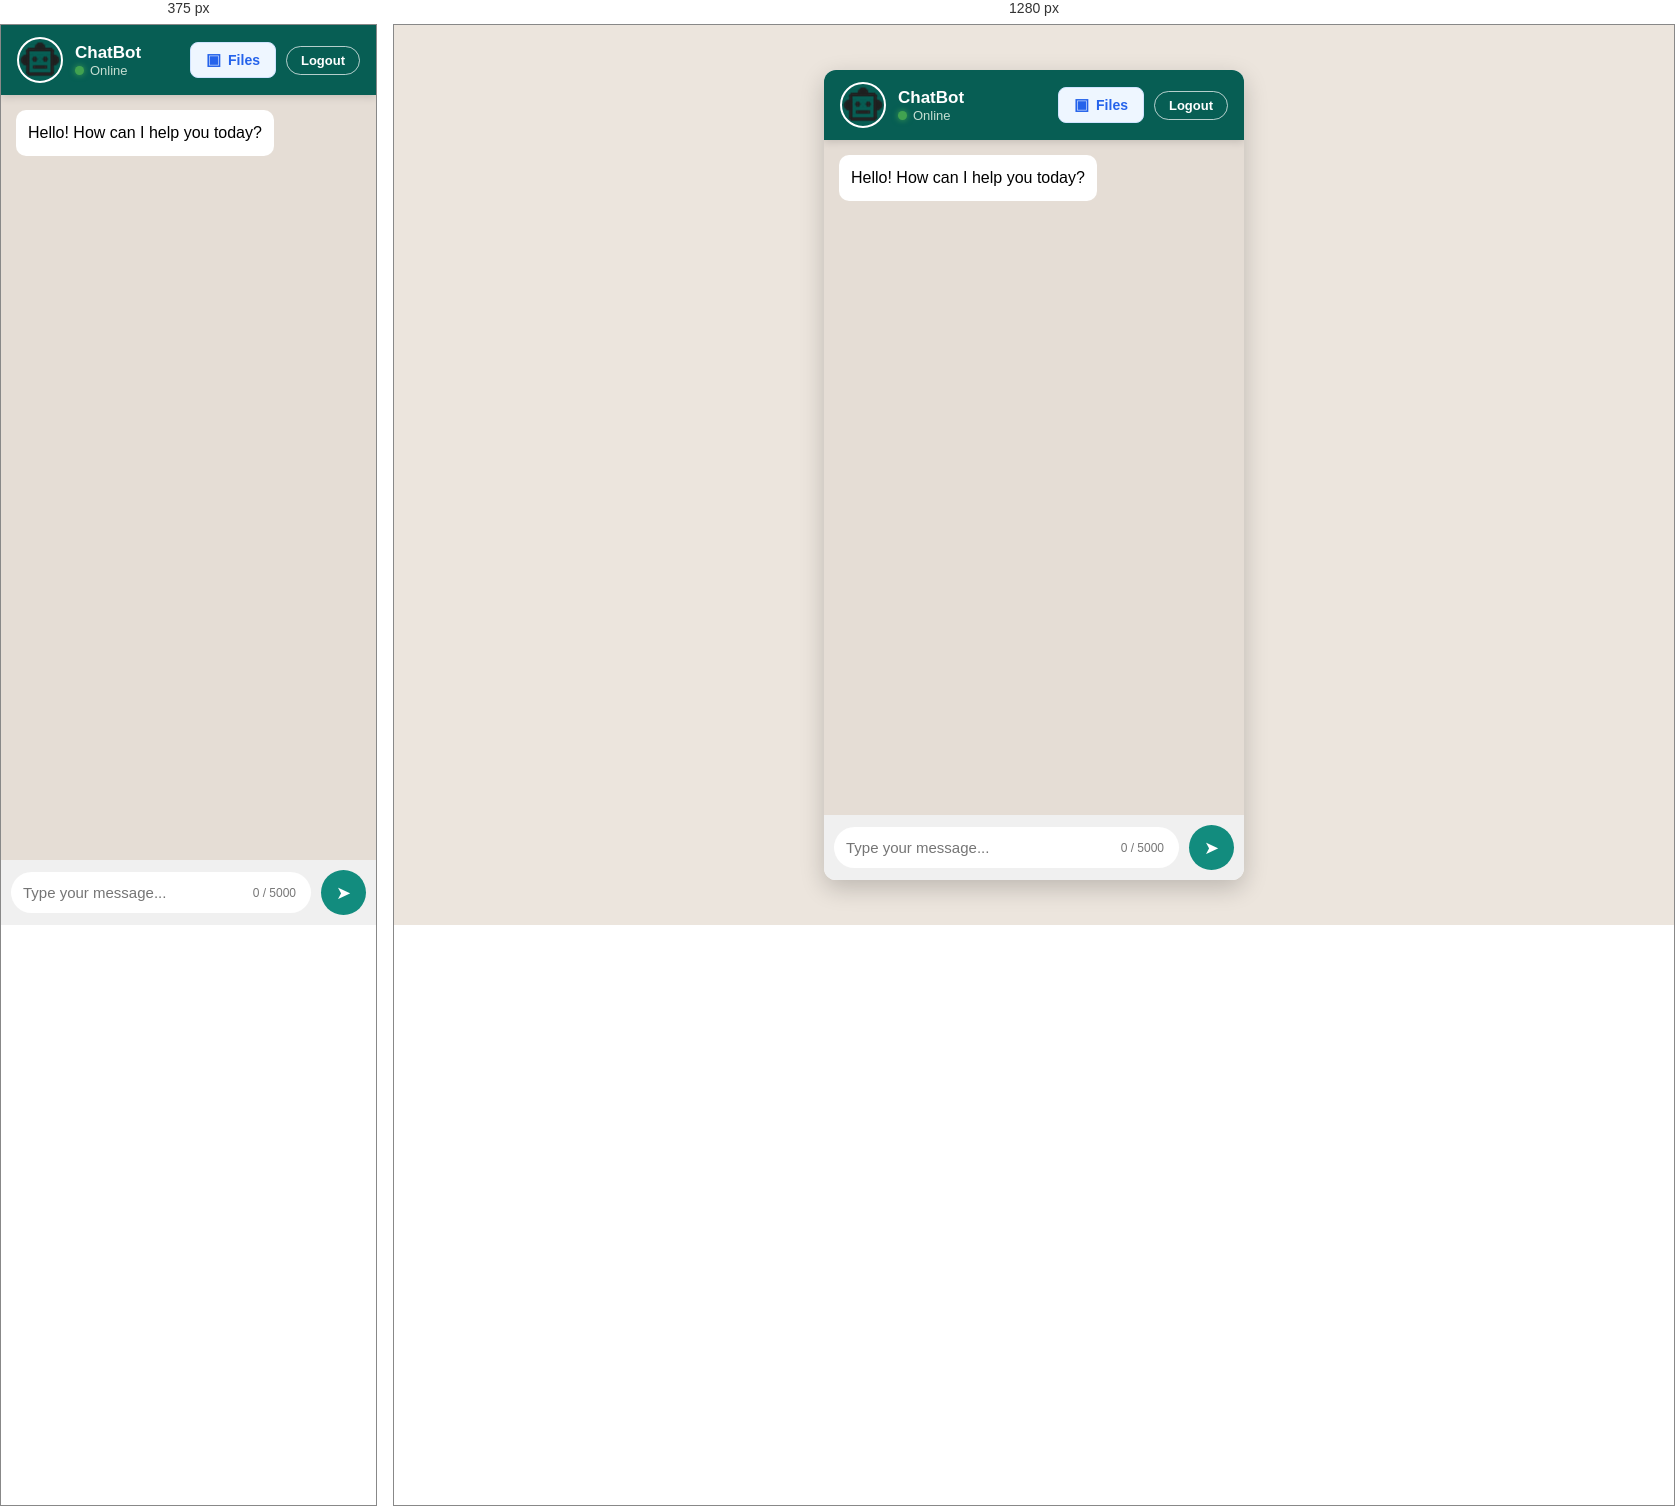
Rendered at 375 px and 1280 px, left to right.

<!-- file: chat.html -->
<!doctype html>
<html lang="en">
  <head>
    <meta charset="UTF-8" />
    <meta name="viewport" content="width=device-width, initial-scale=1.0" />
    <title id="pageTitle">ChatBot</title>
    <link rel="stylesheet" href="css/chat.css" />
  </head>
  <body>
    <div class="chat-container">
      <header class="chat-header">
        <div class="header-left">
          <img
            src="assets/smartchat-ai-avatar.png"
            class="profile-pic"
            alt="SmartChat AI Assistant"
          />
          <div class="header-info">
            <h3 id="applicationName">ChatBot</h3>
            <div class="status">
              <span class="status-dot"></span>
              <span> Online </span>
            </div>
          </div>
        </div>
        <div class="header-actions">
          <button id="filesBtn" class="files-btn">
            <span class="files-icon">▣</span>
            <span>Files</span>
          </button>
          <button id="logoutBtn" class="logout-btn">Logout</button>
        </div>
      </header>
      <div class="chat-body" id="chatBody">
        <div class="bot-message">
          <div class="bubble">Hello! How can I help you today?</div>
        </div>
        <div id="typingIndicator" class="typing hidden">
          <span class="dot"></span>
          <span class="dot"></span>
          <span class="dot"></span>
        </div>
      </div>
      <footer class="chat-footer">
        <div class="message-input-wrapper">
          <input id="message" type="text" placeholder="Type your message..." />
          <span id="messageCounter" class="message-counter"> 0 / 5000 </span>
        </div>

        <button id="sendBtn">➤</button>
      </footer>
    </div>
    <script src="js/app.js"></script>
  </body>
</html>


/* @media block from css/chat.css */
@media (max-width: 600px) {
  .chat-container {
    width: 100%;
    height: 100vh;
    border-radius: 0;
  }
}